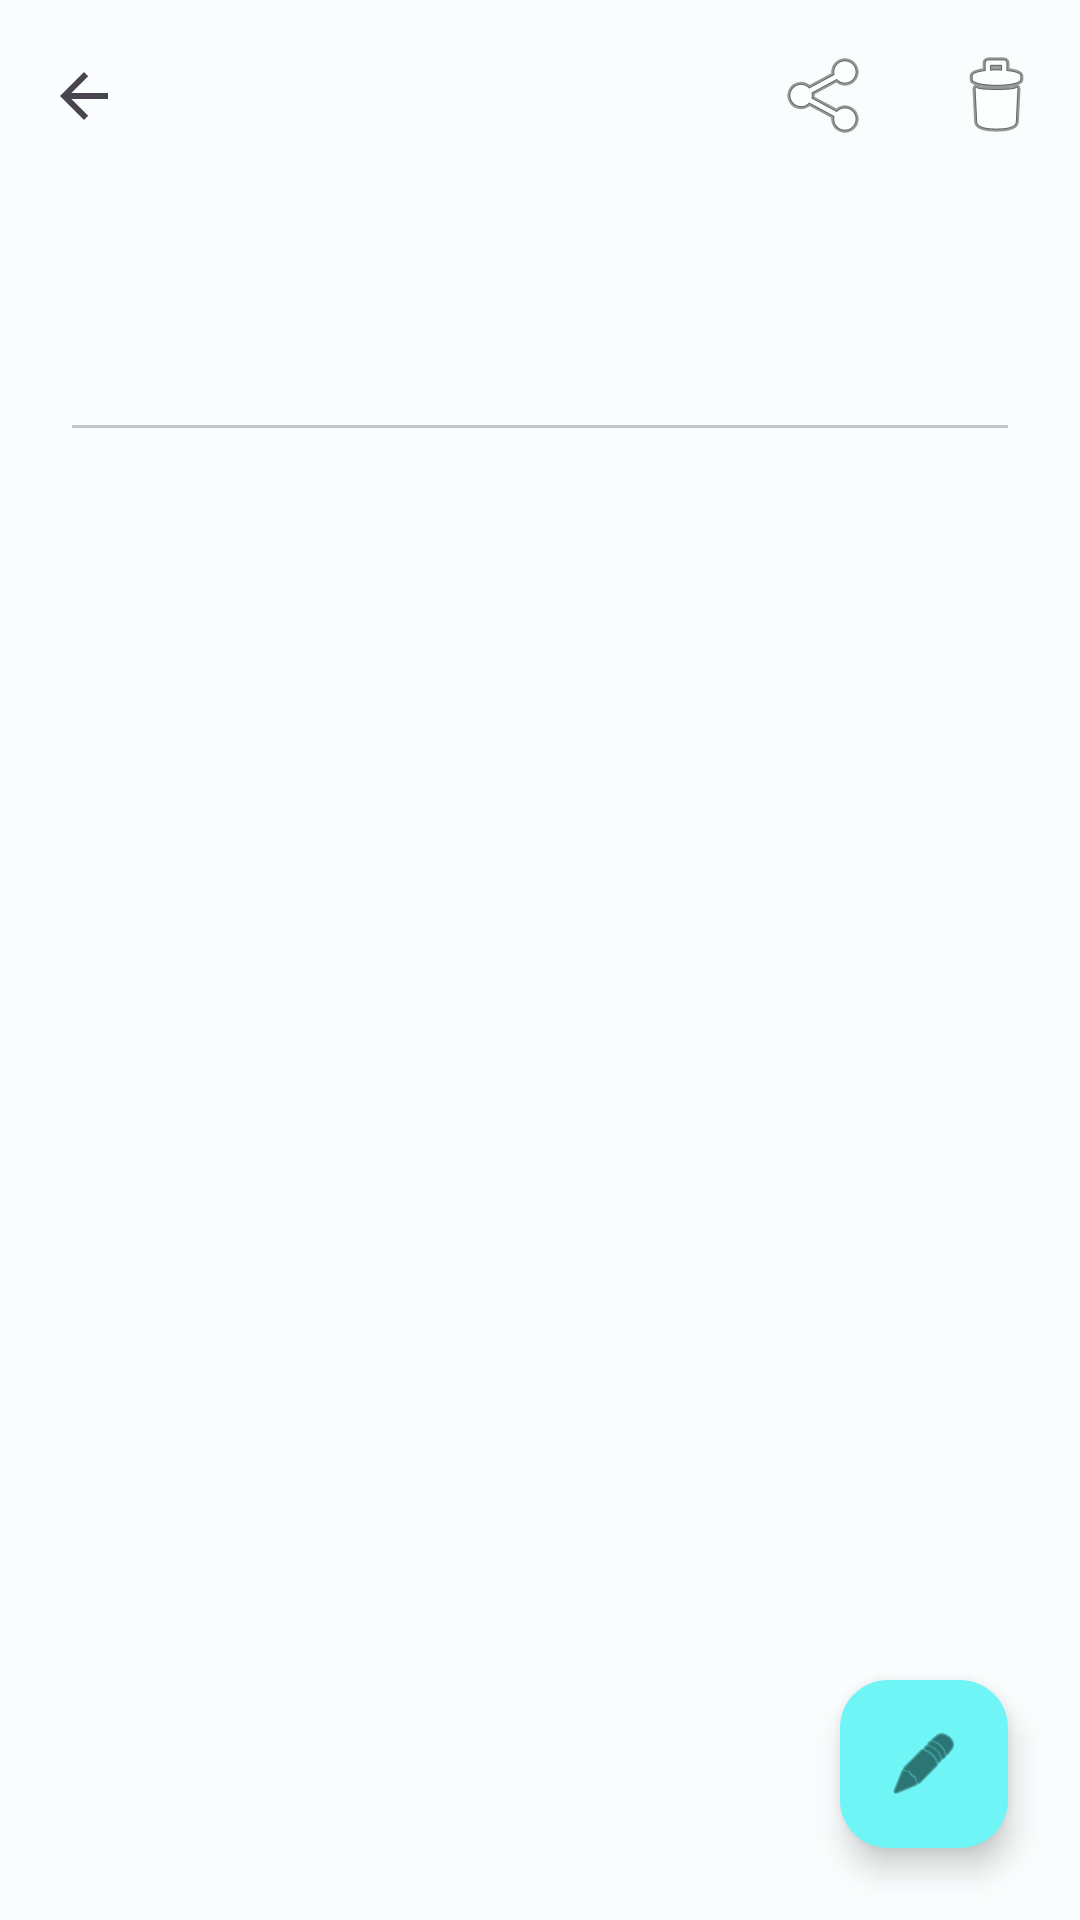

Reconstruct the res/layout file that produces this screen, plus the resources it refers to.
<!-- AndroidManifest.xml: application theme Theme.ColorNote -->
<!-- res/layout/activity_tile_view.xml -->
<?xml version="1.0" encoding="utf-8"?>
<androidx.coordinatorlayout.widget.CoordinatorLayout xmlns:android="http://schemas.android.com/apk/res/android"
    xmlns:app="http://schemas.android.com/apk/res-auto"
    android:id="@+id/view_root"
    android:layout_width="match_parent"
    android:layout_height="match_parent"
    android:background="@color/background">

    <com.google.android.material.appbar.AppBarLayout
        android:id="@+id/app_bar_layout"
        android:layout_width="match_parent"
        android:layout_height="wrap_content"
        android:background="@android:color/transparent"
        app:elevation="0dp">

        <com.google.android.material.appbar.MaterialToolbar
            android:id="@+id/toolbar"
            android:layout_width="match_parent"
            android:layout_height="?attr/actionBarSize"
            app:navigationIcon="?attr/homeAsUpIndicator"
            app:menu="@menu/menu_tile_view" />
    </com.google.android.material.appbar.AppBarLayout>

    <androidx.core.widget.NestedScrollView
        android:id="@+id/content_container"
        android:layout_width="match_parent"
        android:layout_height="match_parent"
        app:layout_behavior="@string/appbar_scrolling_view_behavior">

        <LinearLayout
            android:layout_width="match_parent"
            android:layout_height="wrap_content"
            android:orientation="vertical"
            android:padding="24dp">

            <TextView
                android:id="@+id/tv_title"
                android:layout_width="match_parent"
                android:layout_height="wrap_content"
                android:textAppearance="?attr/textAppearanceHeadlineMedium"
                android:textColor="@color/primary"
                android:textStyle="bold"
                android:layout_marginBottom="16dp"
                android:visibility="gone"/>

            <TextView
                android:id="@+id/tv_content"
                android:layout_width="match_parent"
                android:layout_height="wrap_content"
                android:textAppearance="?attr/textAppearanceBodyLarge"
                android:lineSpacingExtra="4dp"
                android:layout_marginBottom="32dp"/>

            <com.google.android.material.divider.MaterialDivider
                android:layout_width="match_parent"
                android:layout_height="wrap_content"
                android:layout_marginBottom="16dp"/>

            <TextView
                android:id="@+id/tv_info"
                android:layout_width="match_parent"
                android:layout_height="wrap_content"
                android:textAppearance="?attr/textAppearanceLabelSmall"
                android:textColor="@color/onSurfaceVariant"/>

        </LinearLayout>
    </androidx.core.widget.NestedScrollView>

    <com.google.android.material.floatingactionbutton.FloatingActionButton
        android:id="@+id/fab_edit"
        android:layout_width="wrap_content"
        android:layout_height="wrap_content"
        android:layout_gravity="bottom|end"
        android:layout_margin="24dp"
        app:srcCompat="@android:drawable/ic_menu_edit"
        app:backgroundTint="@color/primaryContainer"
        app:colorOnPrimaryContainer="@color/onPrimaryContainer"
        android:contentDescription="Edit Note" />

</androidx.coordinatorlayout.widget.CoordinatorLayout>
<!-- resources referenced by this layout -->
<resources>
  <color name="background">#FAFDFD</color>
  <color name="onPrimaryContainer">#002020</color>
  <color name="onSurfaceVariant">#3F4948</color>
  <color name="primary">#006A6A</color>
  <color name="primaryContainer">#6FF5F5</color>
  <color name="onPrimary">#FFFFFF</color>
  <color name="primaryFixed">#6FF5F5</color>
  <color name="onPrimaryFixed">#002020</color>
  <color name="primaryFixedDim">#4DDADA</color>
  <color name="onPrimaryFixedVariant">#004F4F</color>
  <color name="secondary">#4A6363</color>
  <color name="onSecondary">#FFFFFF</color>
  <color name="secondaryContainer">#CCE8E7</color>
  <color name="onSecondaryContainer">#051F1F</color>
  <color name="secondaryFixed">#CCE8E7</color>
  <color name="onSecondaryFixed">#051F1F</color>
  <color name="secondaryFixedDim">#B0CCCB</color>
  <color name="onSecondaryFixedVariant">#324B4B</color>
  <color name="tertiary">#4B607C</color>
  <color name="onTertiary">#FFFFFF</color>
  <color name="tertiaryContainer">#D3E4FF</color>
  <color name="onTertiaryContainer">#041C35</color>
  <color name="tertiaryFixed">#D3E4FF</color>
  <color name="onTertiaryFixed">#041C35</color>
  <color name="tertiaryFixedDim">#B3C8E8</color>
  <color name="onTertiaryFixedVariant">#334863</color>
  <color name="error">#BA1A1A</color>
  <color name="onError">#FFFFFF</color>
  <color name="errorContainer">#FFDAD6</color>
  <color name="onErrorContainer">#410002</color>
  <color name="surface">#FAFDFD</color>
  <color name="onSurface">#191C1C</color>
  <color name="surfaceVariant">#DAE5E4</color>
  <color name="outline">#6F7979</color>
  <color name="outlineVariant">#BFC8C7</color>
  <color name="inverseSurface">#2D3131</color>
  <color name="inverseOnSurface">#EFF1F0</color>
  <color name="inversePrimary">#4DDADA</color>
  <color name="surfaceContainerLowest">#FFFFFF</color>
  <color name="surfaceContainerLow">#F4F7F6</color>
  <color name="surfaceContainer">#EEF1F1</color>
  <color name="surfaceContainerHigh">#E8EBEB</color>
  <color name="surfaceContainerHighest">#E2E5E5</color>
</resources>
